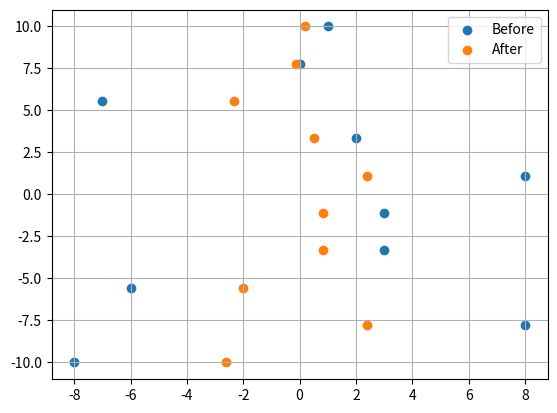

Write the Python code that produced this figure.
import numpy as np 
import matplotlib.pyplot as plt 
import random 

def normalization(x):
    #print('centroid before: ',np.mean(x, 0))
	m = np.mean(x, 0)
	x = x - m
	print('mean before: ',m)
	print('distance before normalization: ',np.mean(np.hypot(x[:],0)))
	scale  = (np.sqrt(2)) / np.mean(np.hypot(x[:],0))
	print('scale is: ',scale)
	x = x*scale
    
	print('centroid after: ',np.mean(x,0))
	print('distance after normalization: ',np.mean(np.hypot(x[:],0)))
	print('normalized x is: \n',x)
	plt.scatter(x,np.linspace(-10,10,10),label='After')
	plt.legend()
	plt.grid()
	plt.show()
	return x


def main():
	data = []
	for i in range(10):
		data.append(np.random.randint(-10,10))
	print('data is: ',data)
	print('mean is: ',np.mean(data))
	print('var is: ',np.power(np.std(data),2))
	print(len(data))
	print(len(np.linspace(-10,10,10)))
	plt.scatter(data,np.linspace(-10,10,10),label='Before')
	normalization(data)
	
	
if __name__ == "__main__":
	main()




